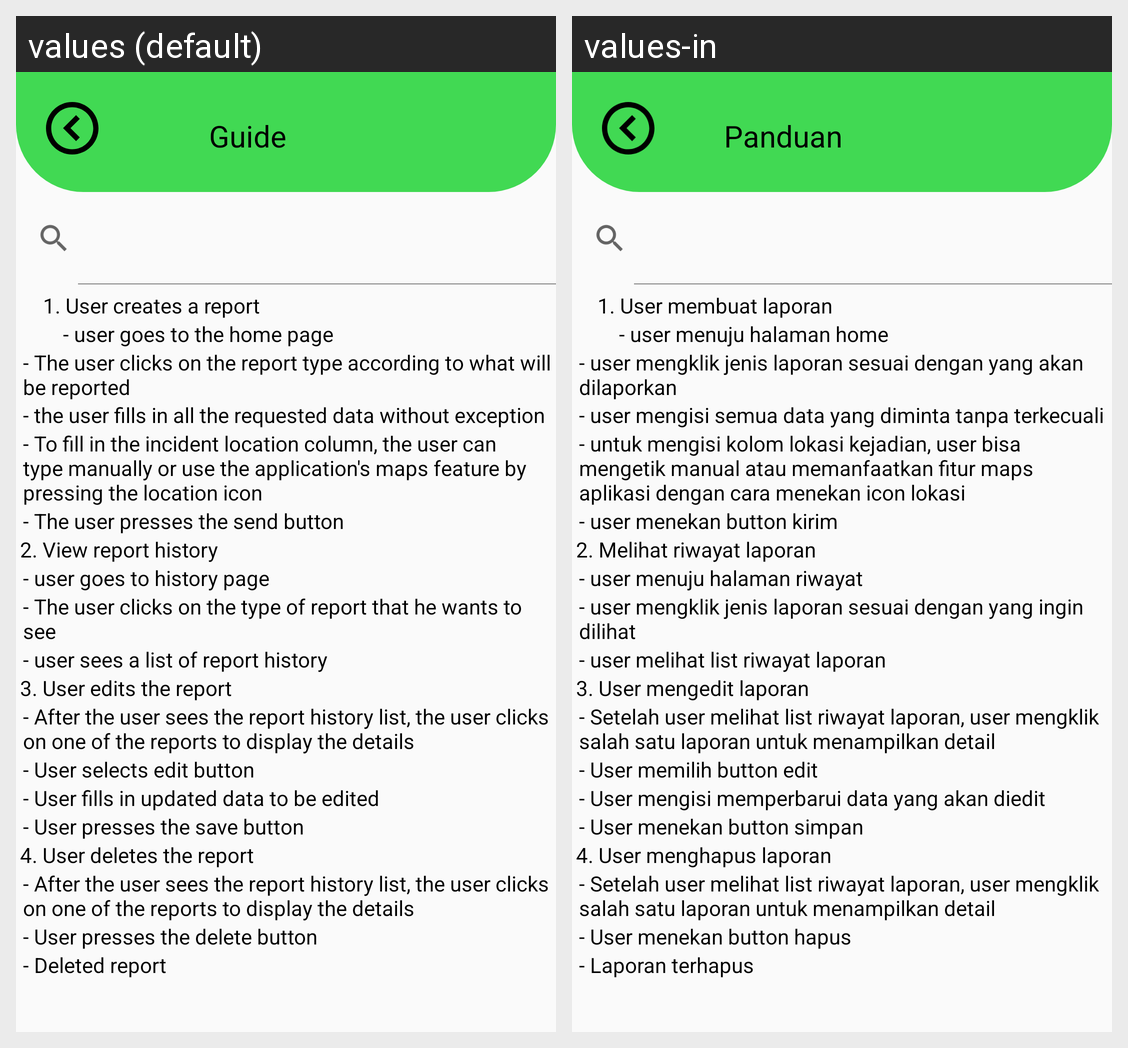

Strings drawn on this Android screen and how each of the app's shown locales translates them:
Android screen res/layout/activity_panduan.xml rendered under 2 locales, left to right: values (default), values-in. Device: Nexus 5 (rendered at 1080×1920; each locale shown at half size, 540×960, under a caption strip naming it); theme Theme.AduraApp.
Strings drawn on this screen, with the default value and each locale's value (text and hints the layout hard-codes, and strings that could not be matched under every locale, appear in the picture but are not listed):

panduan
  values: Guide
  values-in: Panduan

textviewtitle1
  values: 1. User creates a report
  values-in: 1. User membuat laporan

textviewtitle1point1
  values: - user goes to the home page
  values-in: - user menuju halaman home

textviewtitle1point2
  values: - The user clicks on the report type according to what will be reported
  values-in: - user mengklik jenis laporan sesuai dengan yang akan dilaporkan

textviewtitle1point3
  values: - the user fills in all the requested data without exception
  values-in: - user mengisi semua data yang diminta tanpa terkecuali

textviewtitle1point4
  values: - To fill in the incident location column, the user can type manually or use the application's maps feature by pressing the location icon
  values-in: - untuk mengisi kolom lokasi kejadian, user bisa mengetik manual atau memanfaatkan fitur maps aplikasi dengan cara menekan icon lokasi

textviewtitle1point5
  values: - The user presses the send button
  values-in: - user menekan button kirim

textviewtitle2
  values: 2. View report history
  values-in: 2. Melihat riwayat laporan

textviewtitle2point1
  values: - user goes to history page
  values-in: - user menuju halaman riwayat

textviewtitle2point2
  values: - The user clicks on the type of report that he wants to see
  values-in: - user mengklik jenis laporan sesuai dengan yang ingin dilihat

textviewtitle2point3
  values: - user sees a list of report history
  values-in: - user melihat list riwayat laporan

textviewtitle3
  values: 3. User edits the report
  values-in: 3. User mengedit laporan

textviewtitle3point1
  values: - After the user sees the report history list, the user clicks on one of the reports to display the details
  values-in: - Setelah user melihat list riwayat laporan, user mengklik salah satu laporan untuk menampilkan detail

textviewtitle3point2
  values: - User selects edit button
  values-in: - User memilih button edit

textviewtitle3point3
  values: - User fills in updated data to be edited
  values-in: - User mengisi memperbarui data yang akan diedit

textviewtitle3point4
  values: - User presses the save button
  values-in: - User menekan button simpan

textviewtitle4
  values: 4. User deletes the report
  values-in: 4. User menghapus laporan

textviewtitle4point1
  values: - After the user sees the report history list, the user clicks on one of the reports to display the details
  values-in: - Setelah user melihat list riwayat laporan, user mengklik salah satu laporan untuk menampilkan detail

textviewtitle4point2
  values: - User presses the delete button
  values-in: - User menekan button hapus

textviewtitle4point3
  values: - Deleted report
  values-in: - Laporan terhapus
